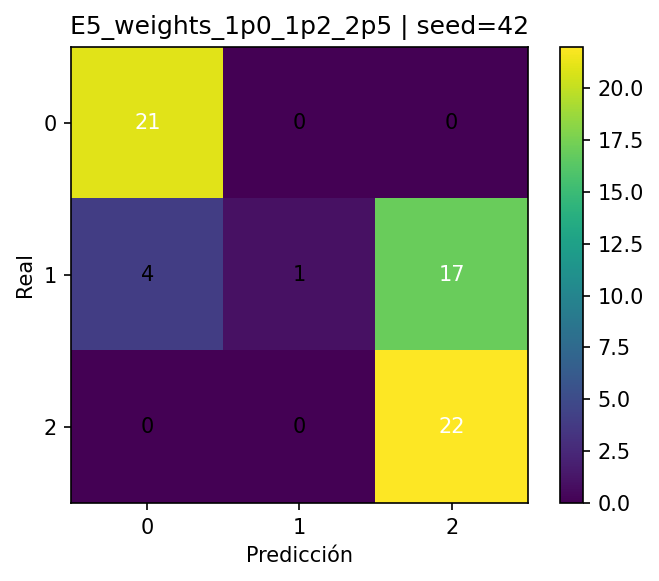

The table this chart was drawn from, first rows:
, pred_0, pred_1, pred_2
real_0, 21, 0, 0
real_1, 4, 1, 17
real_2, 0, 0, 22
